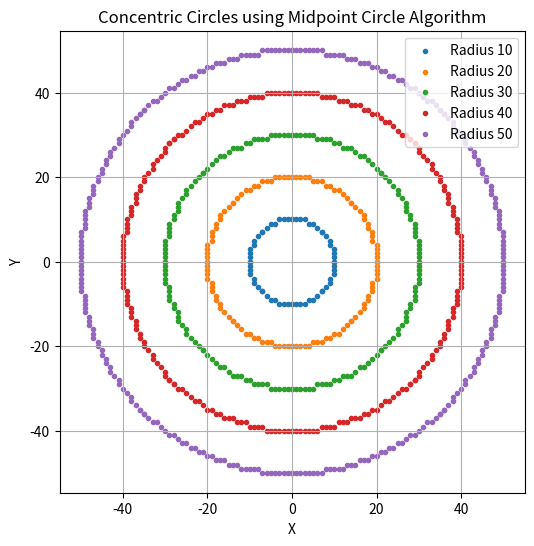

Reproduce this figure in Python.
#Use the algorithm to draw concentric circles (target pattern).
import matplotlib.pyplot as plt

def plot_circle_points(xc, yc, x, y, xes, yes):
    pts = [
        ( x + xc,  y + yc),
        (-x + xc,  y + yc),
        ( x + xc, -y + yc),
        (-x + xc, -y + yc),
        ( y + xc,  x + yc),
        (-y + xc,  x + yc),
        ( y + xc, -x + yc),
        (-y + xc, -x + yc),
    ]
    for px, py in pts:
        xes.append(px)
        yes.append(py)



def midpoint_circle(r, xc=0, yc=0):
    x = 0
    y = r
    p = 1 - r
    xes, yes = [], []

    plot_circle_points(xc, yc, x, y, xes, yes)

    while x < y:
        x += 1
        if p < 0:
            p = p + 2 * x + 1
        else:
            y -= 1
            p = p + 2 * (x - y) + 1

        plot_circle_points(xc, yc, x, y, xes, yes)

    return xes, yes

def plot_concentric_circles(num_circles, center=(0, 0), gap=5):
    plt.figure(figsize=(6, 6))
    for i in range(1, num_circles + 1):
        r = i * gap
        xes, yes = midpoint_circle(r, center[0], center[1])
        plt.scatter(xes, yes, marker='.', label=f'Radius {r}')
    
    plt.title("Concentric Circles using Midpoint Circle Algorithm")
    plt.xlabel("X")
    plt.ylabel("Y")
    plt.grid(True)
    plt.axis('equal')
    plt.legend()
    plt.show()
    # Example
plot_concentric_circles(5, center=(0, 0), gap=10)